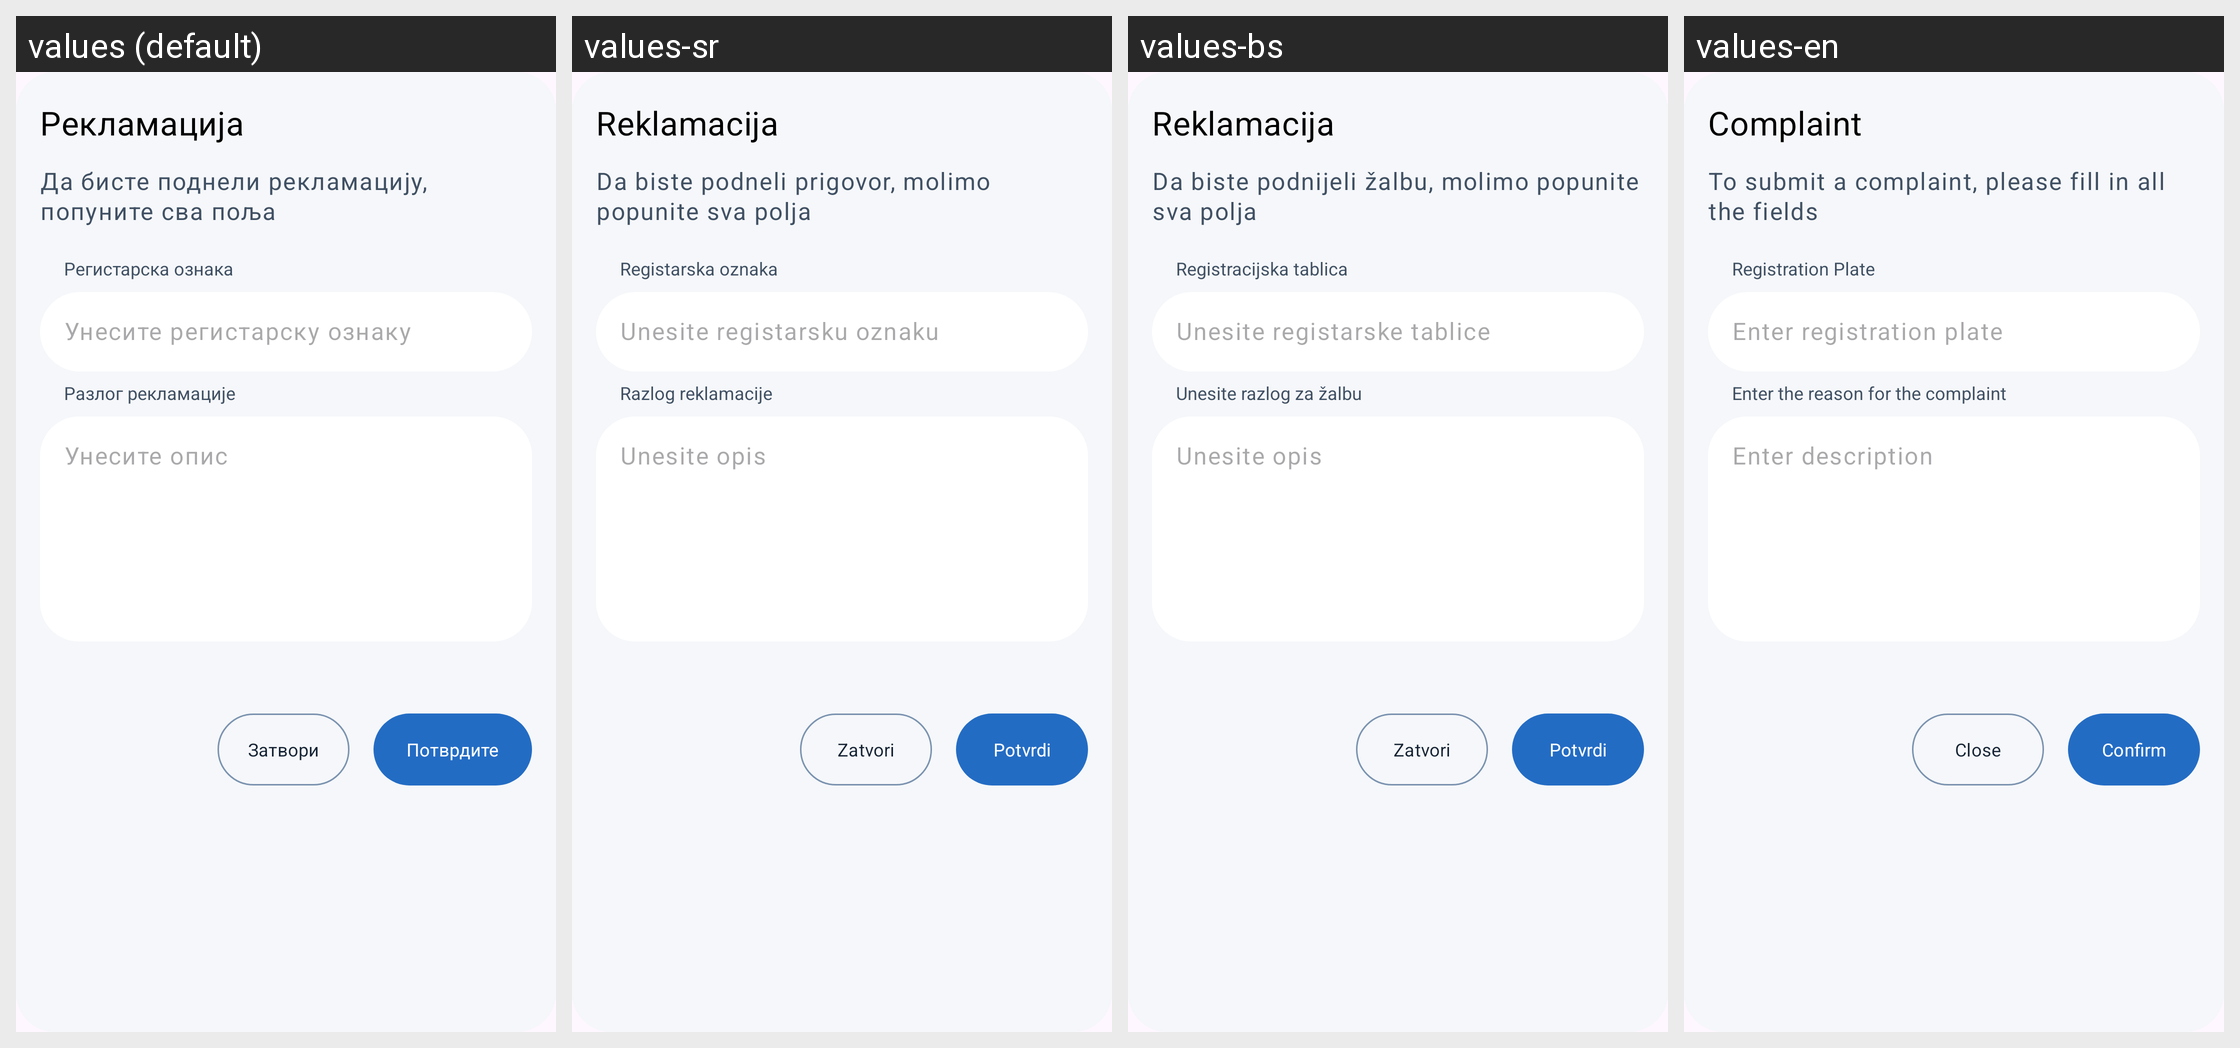

The same Android screen rendered under several of its app's locales, left to right. List the strings drawn on it with the default value and each locale's translation.
Android screen res/layout/dialog_complaint_form_new_old.xml rendered under 4 locales, left to right: values (default), values-sr, values-bs, values-en. Device: Nexus 5 (rendered at 1080×1920; each locale shown at half size, 540×960, under a caption strip naming it); theme Base.Theme.OpenBalkanETC.
Other locales in the repository, not shown: values-ar, values-de, values-el, values-hr, values-mk, values-tr.
Strings drawn on this screen, with the default value and each locale's value (text and hints the layout hard-codes, and strings that could not be matched under every locale, appear in the picture but are not listed):

complaint
  values: Рекламација
  values-sr: Reklamacija
  values-bs: Reklamacija
  values-en: Complaint

to_submit_a_complaint
  values: Да бисте поднели рекламацију, попуните сва поља
  values-sr: Da biste podneli prigovor, molimo popunite sva polja
  values-bs: Da biste podnijeli žalbu, molimo popunite sva polja
  values-en: To submit a complaint, please fill in all the fields

hint_registration_plate
  values: Регистарска ознака
  values-sr: Registarska oznaka
  values-bs: Registracijska tablica
  values-en: Registration Plate

licence_plate
  values: Унесите регистарску ознаку
  values-sr: Unesite registarsku oznaku
  values-bs: Unesite registarske tablice
  values-en: Enter registration plate

enter_complaint_reason
  values: Pазлог рекламације
  values-sr: Razlog reklamacije
  values-bs: Unesite razlog za žalbu
  values-en: Enter the reason for the complaint

hint_enter_description
  values: Унесите опис
  values-sr: Unesite opis
  values-bs: Unesite opis
  values-en: Enter description

confirm
  values: Потврдите
  values-sr: Potvrdi
  values-bs: Potvrdi
  values-en: Confirm

button_close
  values: Затвори
  values-sr: Zatvori
  values-bs: Zatvori
  values-en: Close
